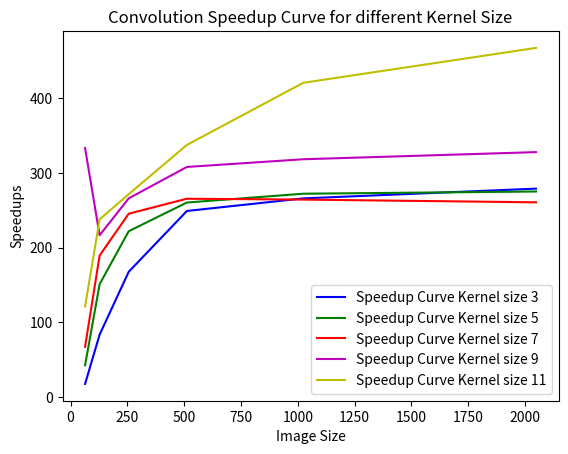

Source code (Python):
# [redacted]

import matplotlib.pyplot as plt

x = [64, 128, 256, 512, 1024, 2048]
y = [
    [17.48, 83.5008, 167.7, 249.205, 266.049, 279.15],
    [42.4391, 151.097, 222.049, 260.524, 272.326, 275.302],
    [67.2689, 189.466, 245.54, 265.623, 264.458, 260.811],
    [333.551, 216.654, 266.094, 308.191, 318.506, 328.045],
    [121.262, 238.01, 271.682, 337.681, 420.93, 467.673]
]
size = [3, 5, 7, 9, 11]
# kernel_3 = 
# kernel_5 = 
# kernel_7 = 
# kernel_9 = 
# kernel_11 = 

color = ['b', 'g', 'r', 'm', 'y']
plt.figure()
for i in range(5):
    plt.plot(x, y[i][:], color[i], label="Speedup Curve Kernel size %d"%size[i])
plt.ylabel("Speedups")
plt.xlabel("Image Size")
plt.title("Convolution Speedup Curve for different Kernel Size")
plt.legend(loc='lower right')
# plt.show()
plt.savefig("speedup_curve.png")